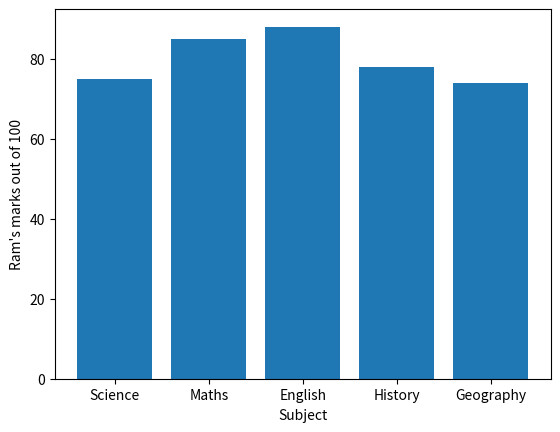

The matplotlib source for this figure:
# code
import numpy as np
import matplotlib.pyplot as plt

# Marks of RAM in different subjects out of 100.
x = ['Science', 'Maths', 'English', 'History', 'Geography']
y = [75, 85, 88, 78, 74]

plt.bar(x, y)
plt.xlabel("Subject")
plt.ylabel("Ram's marks out of 100")
plt.show()
